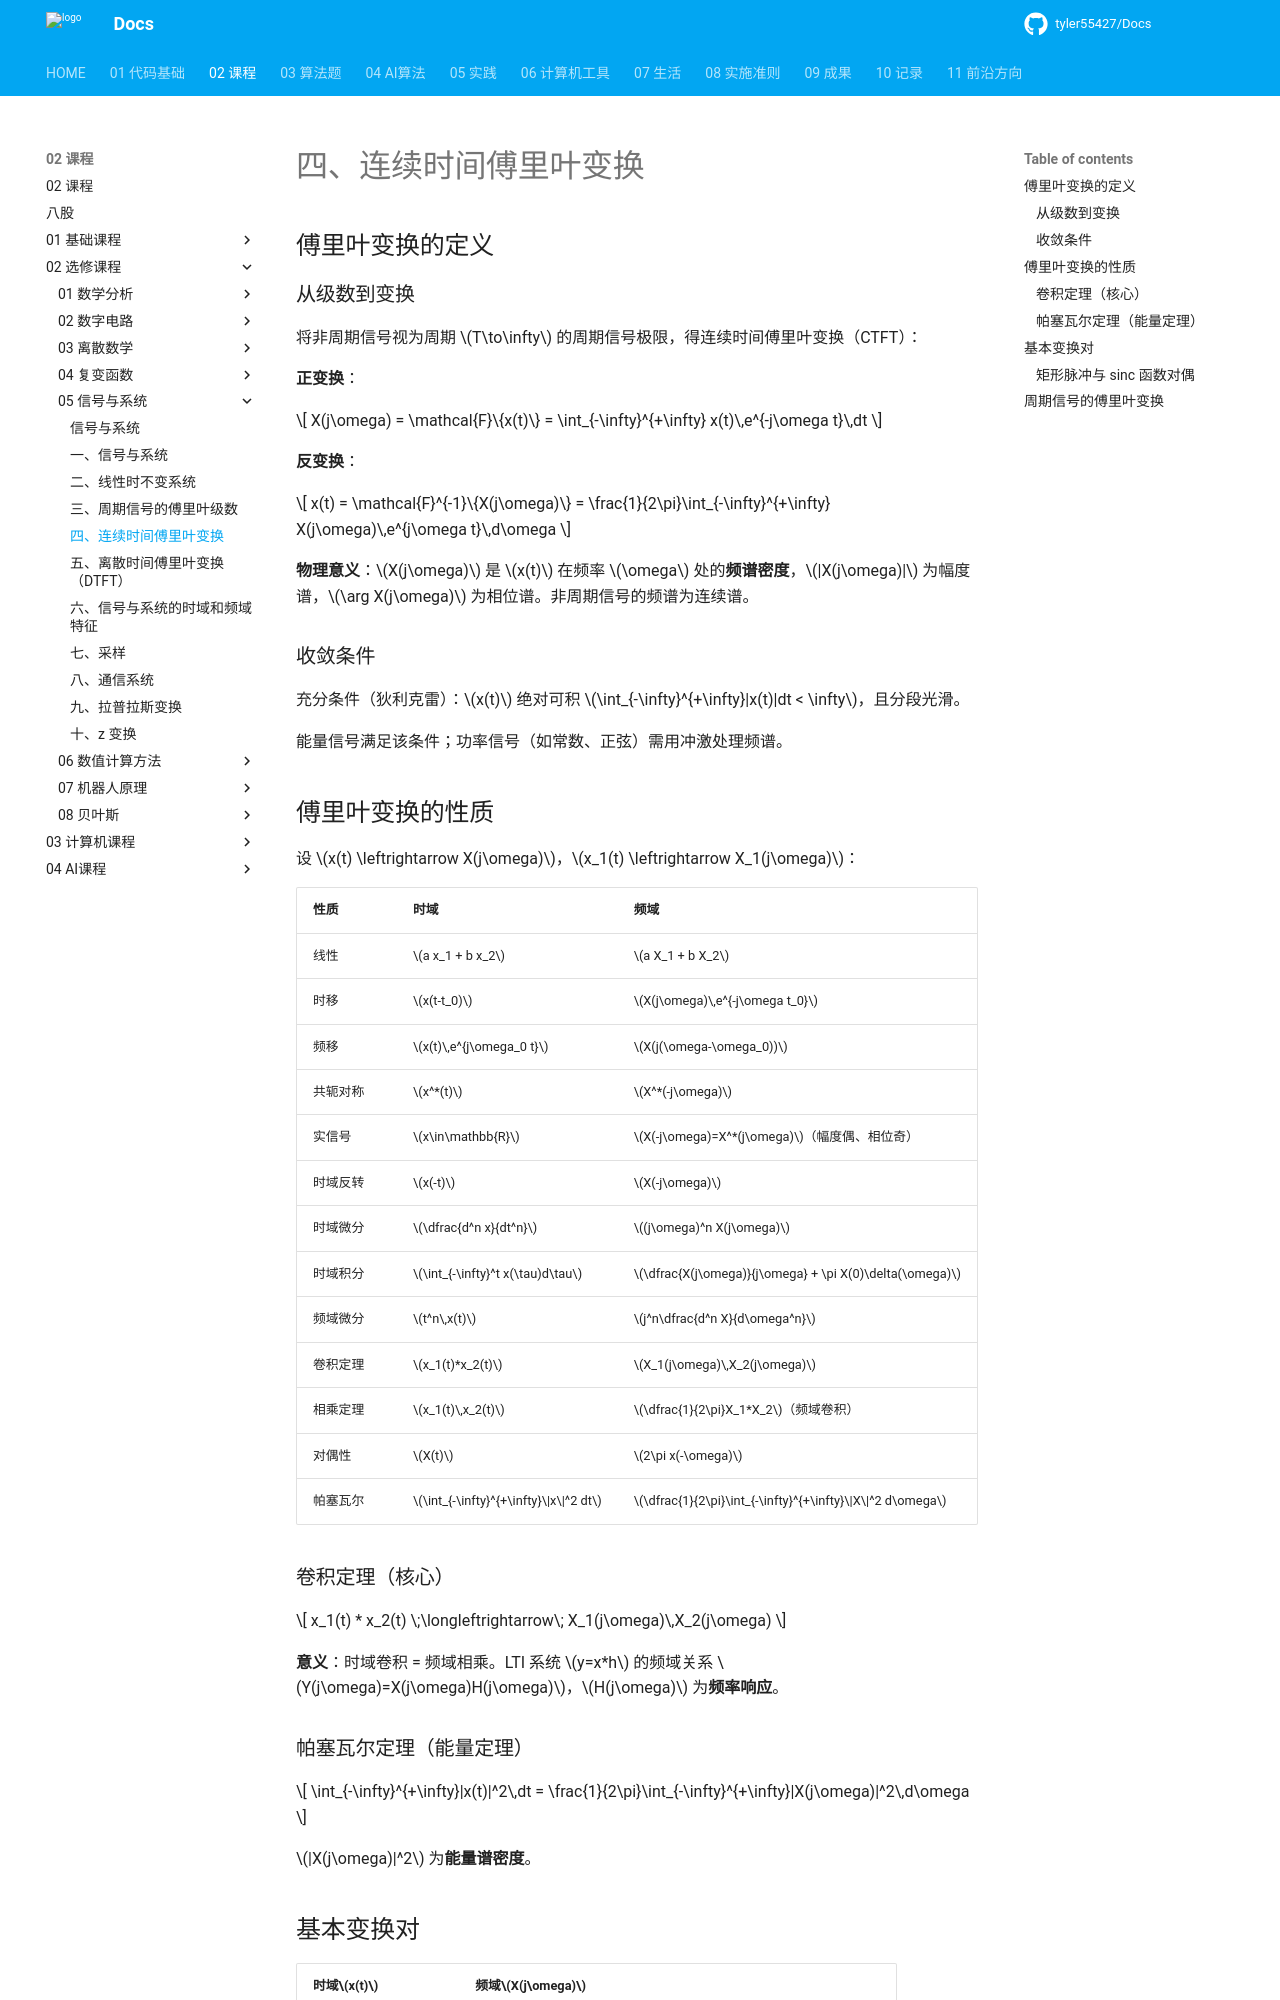

repository: tyler55427/Docs · page: 02_课程/02_选修课程/05_信号与系统/04_连续时间傅里叶变换/index.html · generator: mkdocs

# 四、连续时间傅里叶变换

## 傅里叶变换的定义

### 从级数到变换

将非周期信号视为周期 $T\to\infty$ 的周期信号极限，得连续时间傅里叶变换（CTFT）：

**正变换**：

$$
X(j\omega) = \mathcal{F}\{x(t)\} = \int_{-\infty}^{+\infty} x(t)\,e^{-j\omega t}\,dt
$$

**反变换**：

$$
x(t) = \mathcal{F}^{-1}\{X(j\omega)\} = \frac{1}{2\pi}\int_{-\infty}^{+\infty} X(j\omega)\,e^{j\omega t}\,d\omega
$$

**物理意义**：$X(j\omega)$ 是 $x(t)$ 在频率 $\omega$ 处的**频谱密度**，$|X(j\omega)|$ 为幅度谱，$\arg X(j\omega)$ 为相位谱。非周期信号的频谱为连续谱。

### 收敛条件

充分条件（狄利克雷）：$x(t)$ 绝对可积 $\int_{-\infty}^{+\infty}|x(t)|dt < \infty$，且分段光滑。

能量信号满足该条件；功率信号（如常数、正弦）需用冲激处理频谱。

## 傅里叶变换的性质

设 $x(t) \leftrightarrow X(j\omega)$，$x_1(t) \leftrightarrow X_1(j\omega)$：

| 性质     | 时域                                   | 频域                                                       |
| -------- | -------------------------------------- | ---------------------------------------------------------- |
| 线性     | $a x_1 + b x_2$                      | $a X_1 + b X_2$                                          |
| 时移     | $x(t-t_0)$                           | $X(j\omega)\,e^{-j\omega t_0}$                           |
| 频移     | $x(t)\,e^{j\omega_0 t}$              | $X(j(\omega-\omega_0))$                                  |
| 共轭对称 | $x^*(t)$                             | $X^*(-j\omega)$                                          |
| 实信号   | $x\in\mathbb{R}$                     | $X(-j\omega)=X^*(j\omega)$（幅度偶、相位奇）             |
| 时域反转 | $x(-t)$                              | $X(-j\omega)$                                            |
| 时域微分 | $\dfrac{d^n x}{dt^n}$                | $(j\omega)^n X(j\omega)$                                 |
| 时域积分 | $\int_{-\infty}^t x(\tau)d\tau$      | $\dfrac{X(j\omega)}{j\omega} + \pi X(0)\delta(\omega)$   |
| 频域微分 | $t^n\,x(t)$                          | $j^n\dfrac{d^n X}{d\omega^n}$                            |
| 卷积定理 | $x_1(t)*x_2(t)$                      | $X_1(j\omega)\,X_2(j\omega)$                             |
| 相乘定理 | $x_1(t)\,x_2(t)$                     | $\dfrac{1}{2\pi}X_1*X_2$（频域卷积）                     |
| 对偶性   | $X(t)$                               | $2\pi x(-\omega)$                                        |
| 帕塞瓦尔 | $\int_{-\infty}^{+\infty}\|x\|^2 dt$ | $\dfrac{1}{2\pi}\int_{-\infty}^{+\infty}\|X\|^2 d\omega$ |

### 卷积定理（核心）

$$
x_1(t) * x_2(t) \;\longleftrightarrow\; X_1(j\omega)\,X_2(j\omega)
$$

**意义**：时域卷积 = 频域相乘。LTI 系统 $y=x*h$ 的频域关系 $Y(j\omega)=X(j\omega)H(j\omega)$，$H(j\omega)$ 为**频率响应**。

### 帕塞瓦尔定理（能量定理）

$$
\int_{-\infty}^{+\infty}|x(t)|^2\,dt = \frac{1}{2\pi}\int_{-\infty}^{+\infty}|X(j\omega)|^2\,d\omega
$$

$|X(j\omega)|^2$ 为**能量谱密度**。
